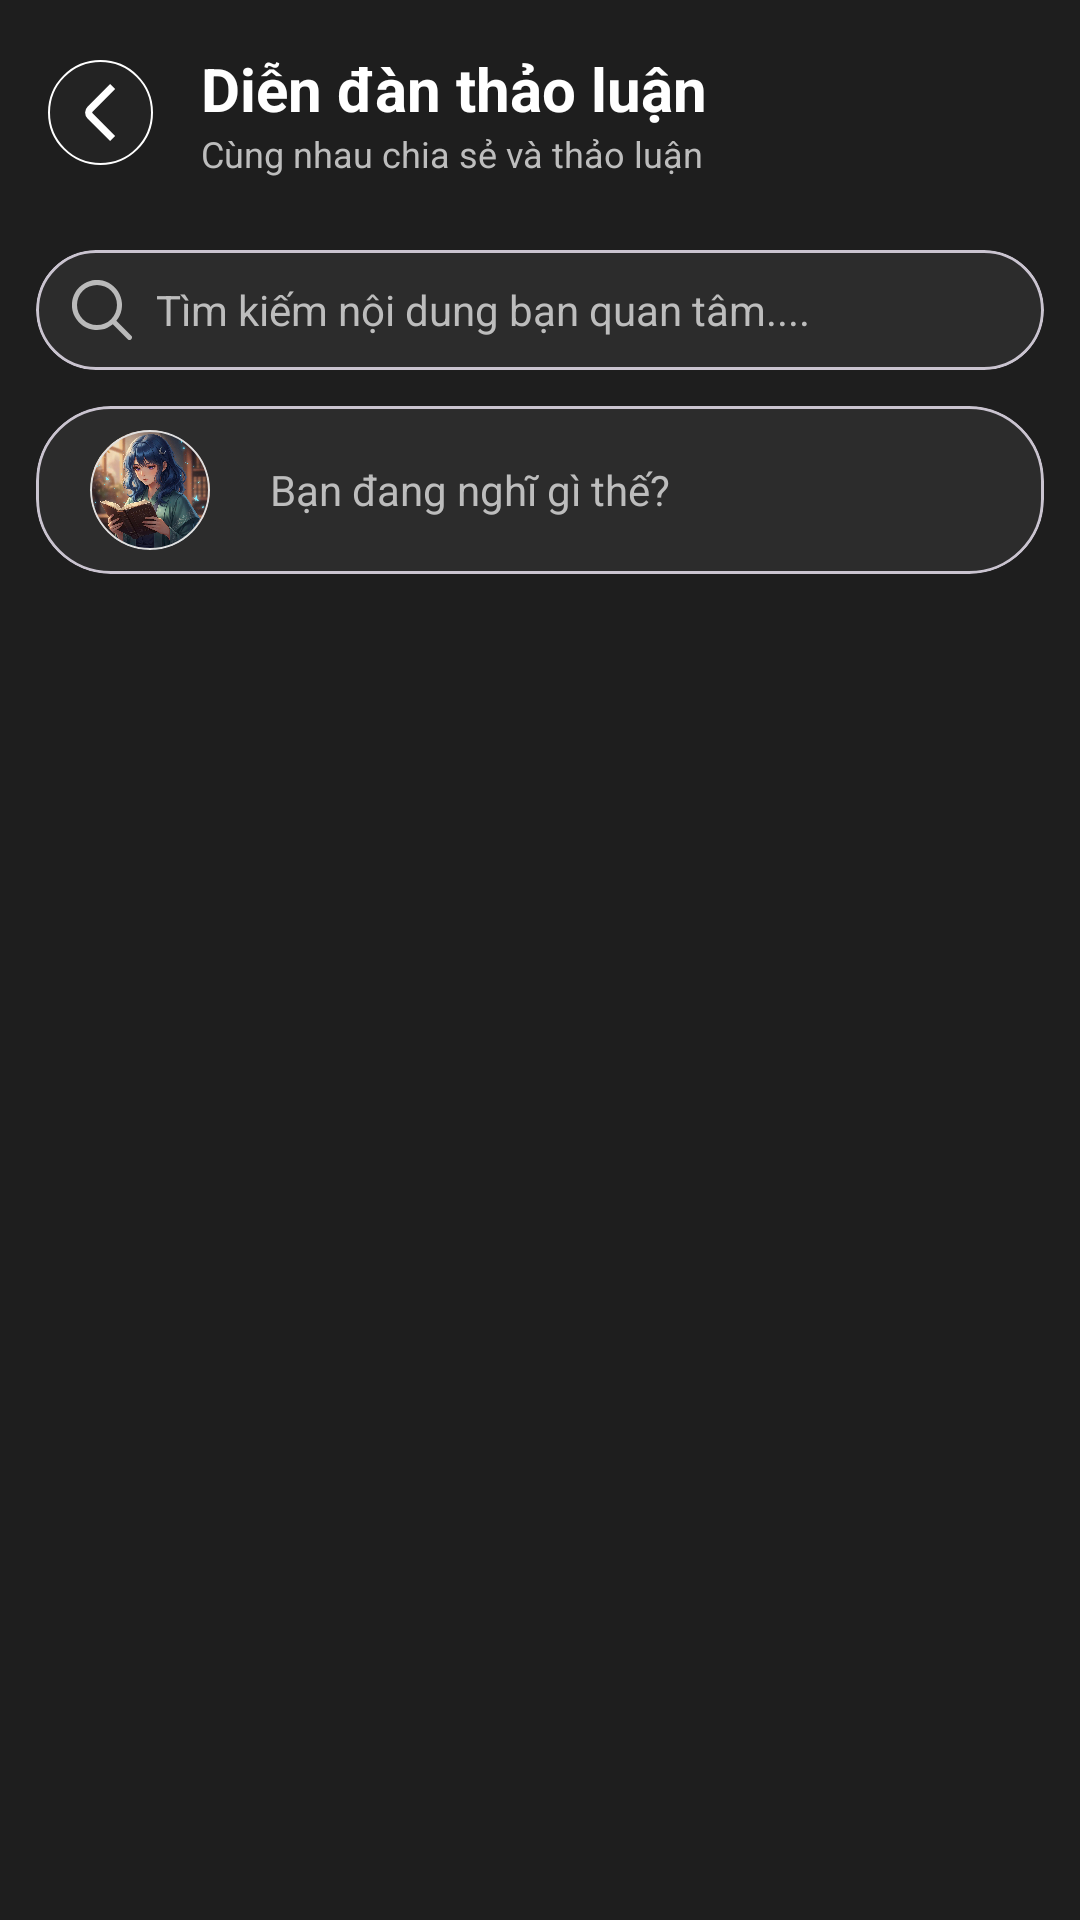

Produce the Android XML layout that renders to this screen, including the resource entries it uses.
<!-- AndroidManifest.xml: application theme Theme.App_Truyen -->
<!-- res/layout/activity_forum.xml -->
<androidx.constraintlayout.widget.ConstraintLayout xmlns:android="http://schemas.android.com/apk/res/android"
    xmlns:app="http://schemas.android.com/apk/res-auto"
    android:layout_width="match_parent"
    android:layout_height="match_parent"
    xmlns:tools="http://schemas.android.com/tools"
    android:background="@color/gray_background">

    <include android:id="@+id/layoutHeader" layout="@layout/layout_header_forum" />
    <com.google.android.material.card.MaterialCardView
        android:id="@+id/cardSearch"
        android:layout_width="match_parent"
        android:layout_height="wrap_content"
        android:layout_marginHorizontal="12dp"
        android:layout_marginTop="8dp"
        app:cardBackgroundColor="#2C2C2C"
        app:cardCornerRadius="20dp"
        app:layout_constraintTop_toBottomOf="@id/layoutHeader">

        <LinearLayout
            android:layout_width="match_parent"
            android:layout_height="wrap_content"
            android:gravity="center_vertical"
            android:orientation="horizontal"
            android:paddingHorizontal="12dp">

            <ImageView
                android:layout_width="20dp"
                android:layout_height="20dp"
                android:src="@drawable/ic_search"
                app:tint="@color/gray_text" />

            <EditText
                android:id="@+id/edtSearchForum"
                android:layout_width="match_parent"
                android:layout_height="40dp"
                android:layout_marginStart="8dp"
                android:background="@null"
                android:hint="Tìm kiếm nội dung bạn quan tâm...."
                android:textColor="@color/white"
                android:textColorHint="@color/gray_text"
                android:textSize="14sp" />
        </LinearLayout>
    </com.google.android.material.card.MaterialCardView>
    <com.google.android.material.card.MaterialCardView
        android:id="@+id/cardStatusStart"
        android:layout_width="match_parent"
        android:layout_height="wrap_content"
        android:layout_margin="12dp"
        app:cardBackgroundColor="#2C2C2C"
        app:cardCornerRadius="25dp"
        app:layout_constraintTop_toBottomOf="@id/cardSearch">

        <LinearLayout
            android:layout_width="match_parent"
            android:layout_height="wrap_content"
            android:gravity="center_vertical"
            android:orientation="horizontal"
            android:padding="8dp">

            <com.google.android.material.card.MaterialCardView
                android:id="@+id/cardAvatar"
                android:layout_width="40dp"
                android:layout_height="40dp"
                app:cardCornerRadius="20dp"
                app:strokeColor="#E0E0E0"
                app:strokeWidth="0.5dp"
                android:layout_marginStart="10dp"
                android:layout_marginEnd="8dp">

                <ImageView
                    android:id="@+id/imgUserAvtStatus"
                    android:layout_width="match_parent"
                    android:layout_height="match_parent"
                    android:src="@drawable/app_icon"
                    android:scaleType="centerCrop"
                    tools:ignore="ContentDescription"/>
            </com.google.android.material.card.MaterialCardView>

            <TextView
                android:id="@+id/tvStatusHint"
                android:layout_width="match_parent"
                android:layout_height="wrap_content"
                android:layout_marginStart="12dp"
                android:text="Bạn đang nghĩ gì thế?"
                android:textColor="@color/gray_text"
                android:textSize="14sp" />
        </LinearLayout>
    </com.google.android.material.card.MaterialCardView>

    <androidx.recyclerview.widget.RecyclerView
        android:id="@+id/rvForum"
        android:layout_width="match_parent"
        android:layout_height="0dp"
        android:layout_marginTop="8dp"
        app:layout_constraintTop_toBottomOf="@id/cardStatusStart"
        app:layout_constraintBottom_toBottomOf="parent" />

</androidx.constraintlayout.widget.ConstraintLayout>
<!-- res/layout/layout_header_forum.xml (included above) -->
<?xml version="1.0" encoding="utf-8"?>
<LinearLayout xmlns:android="http://schemas.android.com/apk/res/android"
    xmlns:app="http://schemas.android.com/apk/res-auto"
    android:layout_width="match_parent"
    android:layout_height="wrap_content"
    android:orientation="horizontal"
    android:gravity="center_vertical"
    android:padding="16dp"
    android:background="@color/gray_background">

    <ImageView
        android:id="@+id/imgBack"
        android:layout_width="35dp"
        android:layout_height="35dp"
        android:background="@drawable/custom_corners4"
        android:padding="8dp"
        android:src="@drawable/ic_back1"
        android:elevation="4dp"
        app:tint="@color/white" />

    <LinearLayout
        android:layout_width="0dp"
        android:layout_height="wrap_content"
        android:layout_weight="1"
        android:orientation="vertical"
        android:layout_marginStart="16dp">

        <TextView
            android:layout_width="wrap_content"
            android:layout_height="wrap_content"
            android:text="Diễn đàn thảo luận"
            android:textColor="@color/white"
            android:textSize="20sp"
            android:textStyle="bold"/>

        <TextView
            android:layout_width="wrap_content"
            android:layout_height="wrap_content"
            android:text="Cùng nhau chia sẻ và thảo luận"
            android:textColor="@color/gray_text"
            android:textSize="12sp"/>
    </LinearLayout>

</LinearLayout>
<!-- resources referenced by this layout -->
<resources>
  <color name="gray_background">#1E1E1E</color>
  <color name="gray_text">#BDBDBD</color>
  <color name="white">#FFFFFFFF</color>
  <!-- drawable app_icon: jpg bitmap (drawable, 211077 bytes) -->
  <!-- drawable custom_corners4 (drawable) -->
  <?xml version="1.0" encoding="utf-8"?>
  <shape xmlns:android="http://schemas.android.com/apk/res/android">
      
      <solid android:color="#3D333333" />
      
      <stroke
          android:width="0.5dp"
          android:color="@color/white"/>
      
      <corners android:radius="300dp" />
  
  </shape>
  <!-- drawable ic_back1 (drawable) -->
  <vector xmlns:android="http://schemas.android.com/apk/res/android" android:height="24dp" android:viewportHeight="24" android:viewportWidth="24" android:width="24dp">
        
      <path android:fillColor="@color/white" android:pathData="M16.041,24 L6.534,14.48a3.507,3.507 0,0 1,0 -4.948L16.052,0 18.17,2.121 8.652,11.652a0.5,0.5 0,0 0,0 0.707l9.506,9.52Z"/>
      
  </vector>
  <!-- drawable ic_search (drawable) -->
  <vector xmlns:android="http://schemas.android.com/apk/res/android"
      android:width="12dp"
      android:height="12dp"
      android:viewportWidth="24"
      android:viewportHeight="24">
    <path
        android:fillColor="#FAFFFFFF"
        android:pathData="M23.707,22.293l-5.969,-5.969a10.016,10.016 0,1 0,-1.414 1.414l5.969,5.969a1,1 0,0 0,1.414 -1.414ZM10,18a8,8 0,1 1,8 -8A8.009,8.009 0,0 1,10 18Z"/>
  </vector>
  <style name="Theme.App_Truyen" parent="Base.Theme.App_Truyen" />
  <style name="Base.Theme.App_Truyen" parent="Theme.Material3.DayNight.NoActionBar">
          
          
      </style>
</resources>
